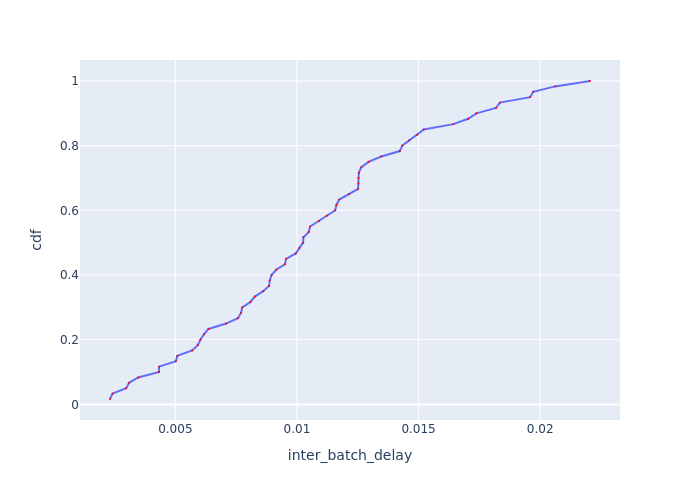

Values plotted in this chart, from the file beside it:
Batch Id, inter_batch_delay, cdf
11, 0.002313, 0.01667
12, 0.002421, 0.03333
10, 0.00298, 0.05
9, 0.003097, 0.06667
20, 0.003476, 0.08333
6, 0.00433, 0.1
16, 0.004331, 0.1167
17, 0.005022, 0.1333
13, 0.005083, 0.15
38, 0.005692, 0.1667
1, 0.005921, 0.1833
3, 0.006031, 0.2
19, 0.006175, 0.2167
5, 0.006363, 0.2333
8, 0.007087, 0.25
4, 0.007574, 0.2667
41, 0.007702, 0.2833
29, 0.007751, 0.3
35, 0.008087, 0.3167
42, 0.008267, 0.3333
43, 0.008613, 0.35
7, 0.008856, 0.3667
59, 0.008882, 0.3833
54, 0.008956, 0.4
27, 0.009154, 0.4167
2, 0.009507, 0.4333
23, 0.009552, 0.45
44, 0.009952, 0.4667
22, 0.0101, 0.4833
36, 0.01025, 0.5
18, 0.01026, 0.5167
60, 0.01049, 0.5333
32, 0.01054, 0.55
15, 0.01091, 0.5667
49, 0.01123, 0.5833
30, 0.01157, 0.6
40, 0.01162, 0.6167
28, 0.01174, 0.6333
53, 0.01214, 0.65
39, 0.01252, 0.6667
14, 0.01253, 0.6833
21, 0.01253, 0.7
48, 0.01254, 0.7167
31, 0.01265, 0.7333
57, 0.01294, 0.75
58, 0.01347, 0.7667
45, 0.01423, 0.7833
25, 0.01433, 0.8
52, 0.01462, 0.8167
26, 0.01494, 0.8333
46, 0.01521, 0.85
55, 0.01643, 0.8667
50, 0.01704, 0.8833
33, 0.01738, 0.9
34, 0.01819, 0.9167
51, 0.01835, 0.9333
56, 0.01959, 0.95
37, 0.01972, 0.9667
47, 0.02061, 0.9833
24, 0.02205, 1.0
